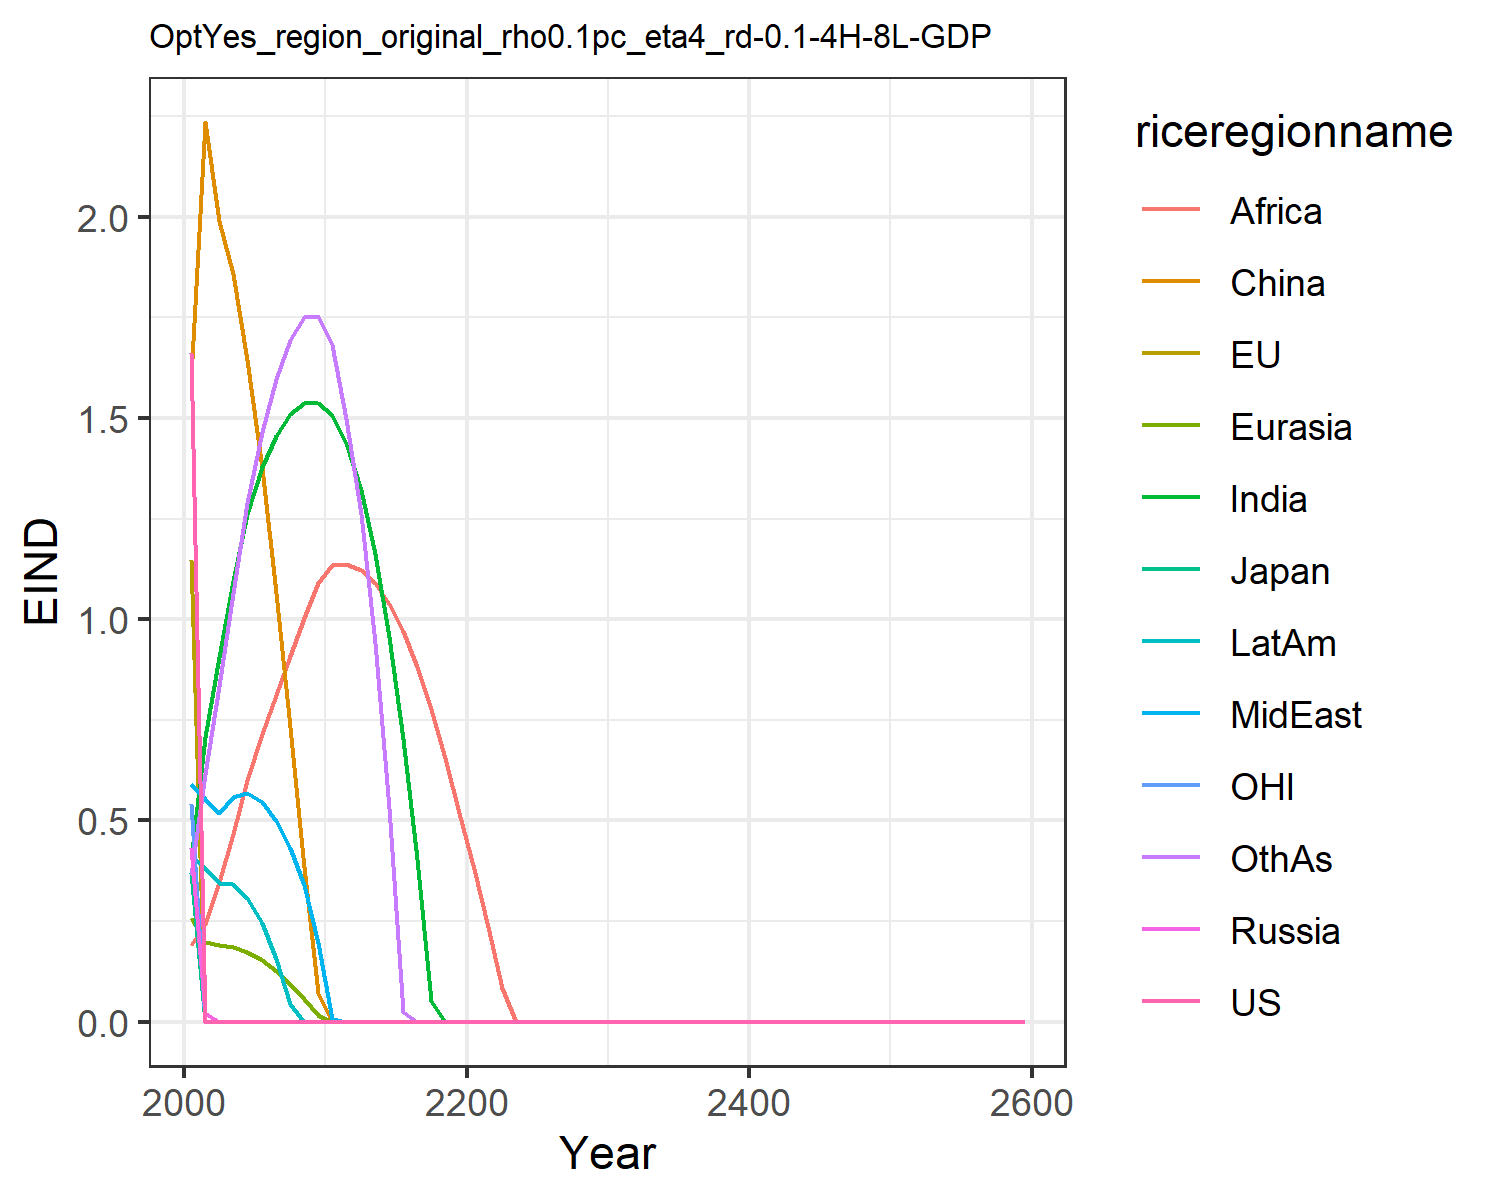

Source data for this figure (header and first rows):
1.6621334550980102, 1.1460506191660516, 0.3699659257424831, 0.43123618180564005, 0.2566662932747705, 1.6007411280266048, 0.4051515896926559, 0.5896749604345518, 0.19137708401697257, 0.4122723985071479, 0.541778261497279, 0.3639521027378334
0.0, 0.0, 0.0, 0.02198, 0.1992, 2.235, 0.7063, 0.5545, 0.2416, 0.3818, 0.0, 0.6154
0.0, 0.0, 0.0, 0.0, 0.1913, 1.989, 0.9058, 0.5177, 0.3465, 0.3455, 0.0, 0.8329
0.0, 0.0, 0.0, 0.0, 0.1865, 1.857, 1.095, 0.5585, 0.4676, 0.3416, 0.0, 1.065
0.0, 0.0, 0.0, 0.0, 0.1739, 1.645, 1.261, 0.5694, 0.5996, 0.3085, 0.0, 1.288
0.0, 0.0, 0.0, 0.0, 0.1532, 1.376, 1.379, 0.5466, 0.7152, 0.2462, 0.0, 1.465
0.0, 0.0, 0.0, 0.0, 0.1255, 1.065, 1.456, 0.4991, 0.8122, 0.1568, 0.0, 1.596
0.0, 0.0, 0.0, 0.0, 0.09256, 0.7317, 1.51, 0.4319, 0.9088, 0.04341, 0.0, 1.694
0.0, 0.0, 0.0, 0.0, 0.05554, 0.3856, 1.538, 0.3409, 1.003, 0.0, 0.0, 1.752
0.0, 0.0, 0.0, 0.0, 0.01751, 0.07121, 1.538, 0.1952, 1.089, 0.0, 0.0, 1.754
0.0, 0.0, 0.0, 0.0, 0.0, 0.0, 1.506, 0.005928, 1.135, 0.0, 0.0, 1.682
0.0, 0.0, 0.0, 0.0, 0.0, 0.0, 1.438, 0.0, 1.137, 0.0, 0.0, 1.498
0.0, 0.0, 0.0, 0.0, 0.0, 0.0, 1.321, 0.0, 1.122, 0.0, 0.0, 1.262
0.0, 0.0, 0.0, 0.0, 0.0, 0.0, 1.162, 0.0, 1.09, 0.0, 0.0, 0.9418
0.0, 0.0, 0.0, 0.0, 0.0, 0.0, 0.9558, 0.0, 1.039, 0.0, 0.0, 0.5303
0.0, 0.0, 0.0, 0.0, 0.0, 0.0, 0.7015, 0.0, 0.9701, 0.0, 0.0, 0.02539
0.0, 0.0, 0.0, 0.0, 0.0, 0.0, 0.4048, 0.0, 0.8812, 0.0, 0.0, 0.0
0.0, 0.0, 0.0, 0.0, 0.0, 0.0, 0.05234, 0.0, 0.7768, 0.0, 0.0, 0.0
0.0, 0.0, 0.0, 0.0, 0.0, 0.0, 0.0, 0.0, 0.6557, 0.0, 0.0, 0.0
0.0, 0.0, 0.0, 0.0, 0.0, 0.0, 0.0, 0.0, 0.5194, 0.0, 0.0, 0.0
0.0, 0.0, 0.0, 0.0, 0.0, 0.0, 0.0, 0.0, 0.379, 0.0, 0.0, 0.0
0.0, 0.0, 0.0, 0.0, 0.0, 0.0, 0.0, 0.0, 0.2362, 0.0, 0.0, 0.0
0.0, 0.0, 0.0, 0.0, 0.0, 0.0, 0.0, 0.0, 0.08503, 0.0, 0.0, 0.0
0.0, 0.0, 0.0, 0.0, 0.0, 0.0, 0.0, 0.0, 0.0, 0.0, 0.0, 0.0
0.0, 0.0, 0.0, 0.0, 0.0, 0.0, 0.0, 0.0, 0.0, 0.0, 0.0, 0.0
0.0, 0.0, 0.0, 0.0, 0.0, 0.0, 0.0, 0.0, 0.0, 0.0, 0.0, 0.0
0.0, 0.0, 0.0, 0.0, 0.0, 0.0, 0.0, 0.0, 0.0, 0.0, 0.0, 0.0
0.0, 0.0, 0.0, 0.0, 0.0, 0.0, 0.0, 0.0, 0.0, 0.0, 0.0, 0.0
0.0, 0.0, 0.0, 0.0, 0.0, 0.0, 0.0, 0.0, 0.0, 0.0, 0.0, 0.0
0.0, 0.0, 0.0, 0.0, 0.0, 0.0, 0.0, 0.0, 0.0, 0.0, 0.0, 0.0
0.0, 0.0, 0.0, 0.0, 0.0, 0.0, 0.0, 0.0, 0.0, 0.0, 0.0, 0.0
0.0, 0.0, 0.0, 0.0, 0.0, 0.0, 0.0, 0.0, 0.0, 0.0, 0.0, 0.0
0.0, 0.0, 0.0, 0.0, 0.0, 0.0, 0.0, 0.0, 0.0, 0.0, 0.0, 0.0
0.0, 0.0, 0.0, 0.0, 0.0, 0.0, 0.0, 0.0, 0.0, 0.0, 0.0, 0.0
0.0, 0.0, 0.0, 0.0, 0.0, 0.0, 0.0, 0.0, 0.0, 0.0, 0.0, 0.0
0.0, 0.0, 0.0, 0.0, 9.337217663187439e-6, 0.0, 0.0, 0.0, 0.0, 0.0, 0.0, 0.0
0.0, 0.0, 0.0, 0.0, 0.0, 0.0, 0.0, 0.0, 0.0, 0.0, 0.0, 0.0
0.0, 0.0, 4.088125110297392e-6, 0.0, 0.0, 0.0, 0.0, 0.0, 0.0, 0.0, 0.0, 0.0
0.0, 0.0, 0.0, 0.0, 0.0, 0.0, 0.0, 0.0, 0.0, 0.0, 0.0, 0.0
0.0, 0.0, 0.0, 0.0, 0.0, 0.0, 0.0, 0.0, 0.0, 0.0, 0.0, 0.0
0.0, 0.0, 0.0, 0.0, 0.0, 0.0, 0.0, 0.0, 0.0, 0.0, 0.0, 0.0
0.0, 0.0, 0.0, 0.0, 0.0, 0.0, 0.0, 0.0, 0.0, 0.0, 0.0, 0.0
0.0, 0.0, 0.0, 0.0, 0.0, 0.0, 0.0, 0.0, 0.0, 0.0, 0.0, 0.0
0.0, 0.0, 0.0, 0.0, 0.0, 0.0, 0.0, 0.0, 0.0, 0.0, 0.0, 0.0
0.0, 0.0, 0.0, 0.0, 0.0, 0.0, 0.0, 0.0, 0.0, 0.0, 0.0, 0.0
0.0, 0.0, 0.0, 0.0, 0.0, 0.0, 0.0, 0.0, 0.0, 0.0, 0.0, 0.0
0.0, 0.0, 0.0, 0.0, 0.0, 0.0, 0.0, 0.0, 0.0, 0.0, 0.0, 0.0
0.0, 0.0, 0.0, 0.0, 0.0, 0.0, 0.0, 0.0, 0.0, 0.0, 0.0, 0.0
0.0, 0.0, 0.0, 0.0, 0.0, 0.0, 0.0, 0.0, 0.0, 0.0, 0.0, 0.0
0.0, 0.0, 0.0, 0.0, 0.0, 0.0, 0.0, 0.0, 0.0, 0.0, 0.0, 0.0
0.0, 0.0, 0.0, 0.0, 0.0, 0.0, 0.0, 0.0, 0.0, 0.0, 0.0, 0.0
0.0, 0.0, 0.0, 0.0, 0.0, 0.0, 0.0, 0.0, 0.0, 0.0, 0.0, 0.0
0.0, 0.0, 0.0, 0.0, 0.0, 0.0, 0.0, 0.0, 0.0, 0.0, 0.0, 0.0
0.0, 0.0, 0.0, 0.0, 0.0, 0.0, 0.0, 0.0, 0.0, 0.0, 0.0, 0.0
0.0, 0.0, 0.0, 0.0, 0.0, 0.0, 0.0, 0.0, 0.0, 0.0, 0.0, 0.0
0.0, 0.0, 0.0, 0.0, 0.0, 0.0, 0.0, 0.0, 0.0, 0.0, 0.0, 0.0
0.0, 0.0, 0.0, 0.0, 0.0, 0.0, 0.0, 0.0, 0.0, 0.0, 0.0, 0.0
0.0, 0.0, 0.0, 0.0, 0.0, 0.0, 0.0, 0.0, 0.0, 0.0, 0.0, 0.0
0.0, 0.0, 0.0, 0.0, 0.0, 0.0, 0.0, 0.0, 0.0, 0.0, 0.0, 0.0
0.0, 0.0, 0.0, 0.0, 0.0, 0.0, 0.0, 0.0, 0.0, 0.0, 0.0, 0.0
